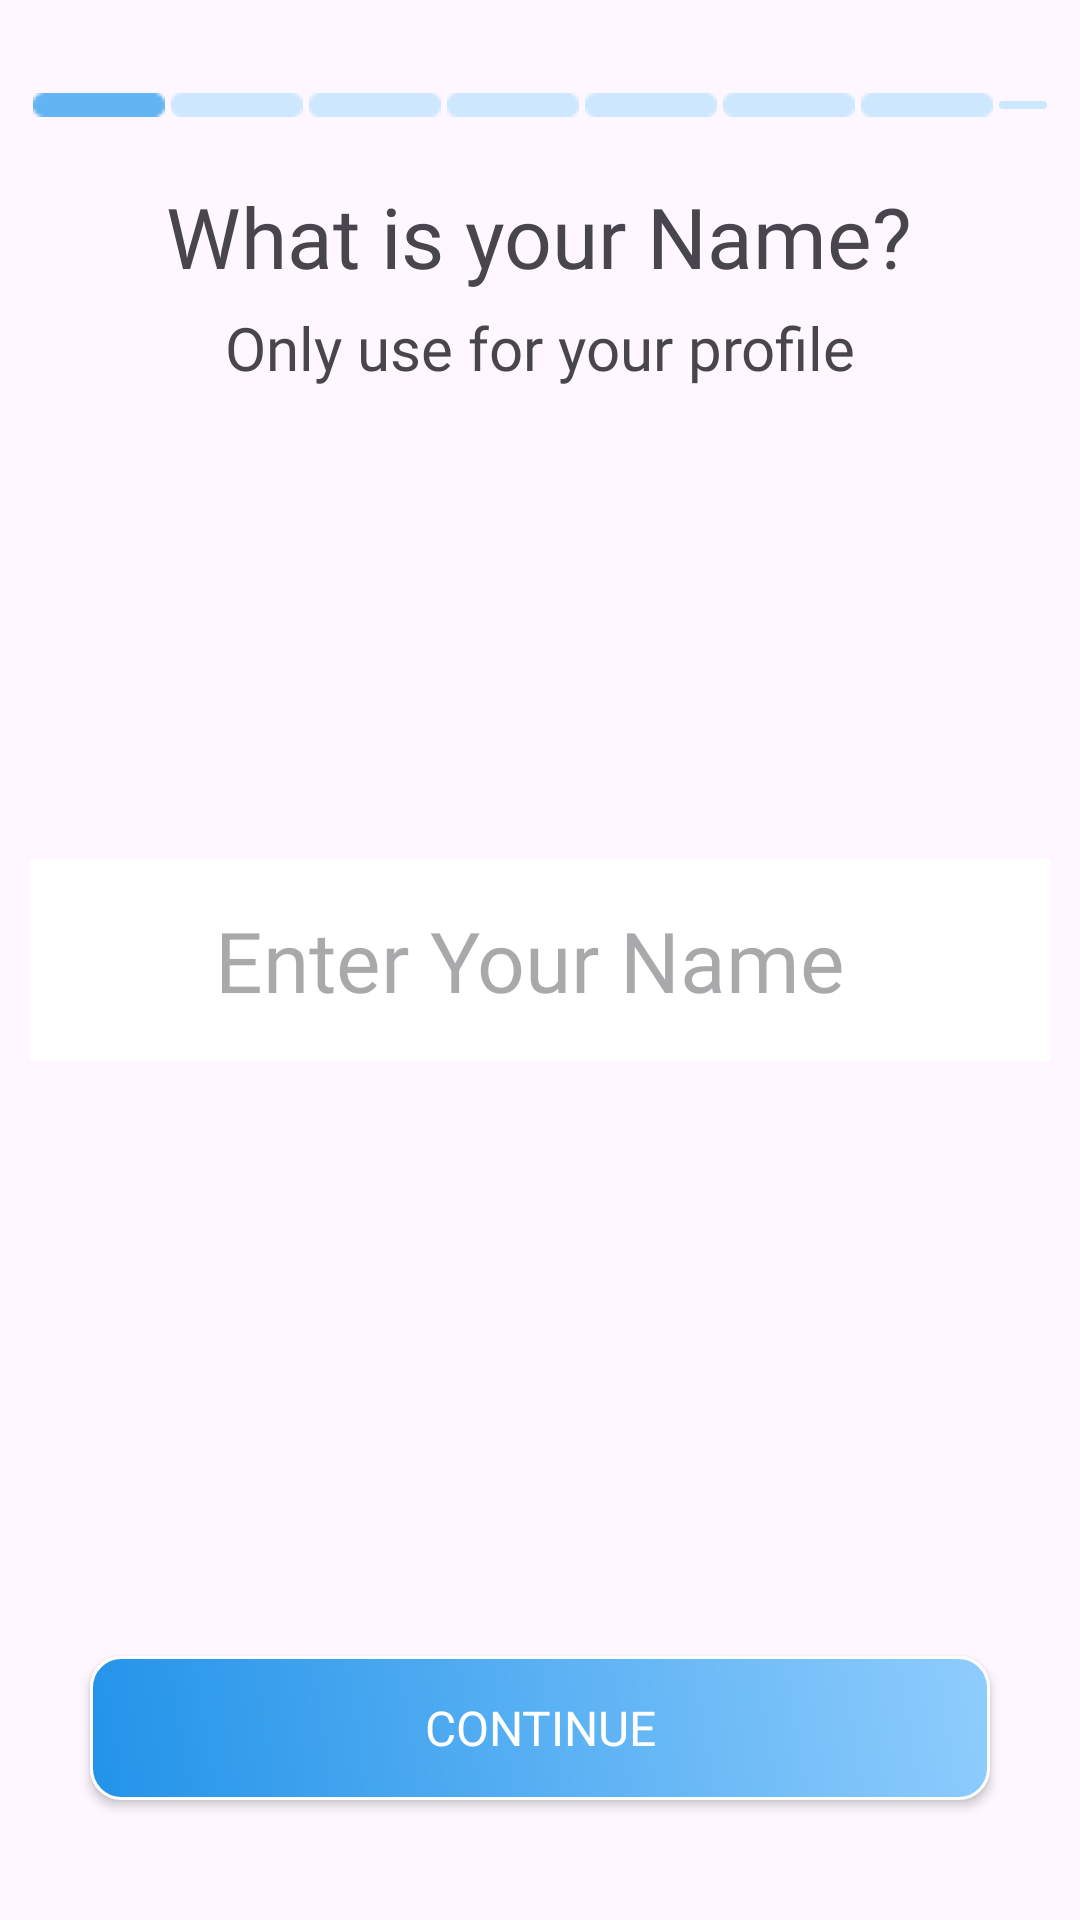

The Android layout XML behind this screen, and the referenced resources:
<!-- AndroidManifest.xml: application theme Theme.FlexFusionApp -->
<!-- res/layout/fragment_name.xml -->
<?xml version="1.0" encoding="utf-8"?>
<RelativeLayout xmlns:android="http://schemas.android.com/apk/res/android"
    android:layout_width="match_parent"
    android:layout_height="match_parent"
    android:padding="10dp">

    <LinearLayout
        android:id="@+id/lyt_img_levels"
        android:layout_width="wrap_content"
        android:layout_height="wrap_content"
        android:orientation="horizontal"
        android:layout_centerHorizontal="true"
        android:layout_marginTop="20dp">

        <ImageView
            android:layout_width="wrap_content"
            android:layout_height="wrap_content"
            android:src="@drawable/ic_level"
            android:layout_margin="1dp" />

        <ImageView
            android:layout_width="wrap_content"
            android:layout_height="wrap_content"
            android:src="@drawable/ic_level_number"
            android:layout_margin="1dp" />

        <ImageView
            android:layout_width="wrap_content"
            android:layout_height="wrap_content"
            android:src="@drawable/ic_level_number"
            android:layout_margin="1dp" />

        <ImageView
            android:layout_width="wrap_content"
            android:layout_height="wrap_content"
            android:src="@drawable/ic_level_number"
            android:layout_margin="1dp" />

        <ImageView
            android:layout_width="wrap_content"
            android:layout_height="wrap_content"
            android:src="@drawable/ic_level_number"
            android:layout_margin="1dp" />

        <ImageView
            android:layout_width="wrap_content"
            android:layout_height="wrap_content"
            android:layout_margin="1dp"
            android:src="@drawable/ic_level_number" />

        <ImageView
            android:layout_width="wrap_content"
            android:layout_height="wrap_content"
            android:src="@drawable/ic_level_number"
            android:layout_margin="1dp" />

        <ImageView
            android:layout_width="wrap_content"
            android:layout_height="wrap_content"
            android:layout_margin="1dp"
            android:src="@drawable/ic_level_number" />
    </LinearLayout>

    <TextView
        android:id="@+id/tv_name"
        android:layout_width="wrap_content"
        android:layout_height="wrap_content"
        android:text="What is your Name?"
        android:layout_below="@id/lyt_img_levels"
        android:layout_centerHorizontal="true"
        android:textSize="28sp"
        android:layout_marginTop="20dp"
        android:fontFamily="@font/roboto_medium" />


    <TextView
        android:id="@+id/tv_name_for_profile"
        android:layout_width="wrap_content"
        android:layout_height="wrap_content"
        android:text="Only use for your profile"
        android:layout_below="@id/tv_name"
        android:layout_centerHorizontal="true"
        android:textSize="20sp"
        android:layout_marginTop="5dp"
        android:fontFamily="@font/roboto" />

    <EditText
        android:id="@+id/et_name"
        android:layout_width="match_parent"
        android:layout_height="wrap_content"
        android:layout_centerInParent="true"
        android:layout_marginTop="30dp"
        android:background="@color/white"
        android:fontFamily="@font/roboto"
        android:hint="Enter Your Name "
        android:inputType="text"
        android:padding="15dp"
        android:textAlignment="center"
        android:textSize="28sp" />

    <androidx.appcompat.widget.AppCompatButton
        android:id="@+id/btn_continue"
        android:layout_width="match_parent"
        android:layout_height="wrap_content"
        android:text="Continue"
        android:textSize="16sp"
        android:layout_marginHorizontal="20dp"
        android:fontFamily="@font/roboto_medium"
        android:paddingVertical="12dp"
        android:layout_alignParentBottom="true"
        android:textColor="@color/white"
        android:layout_marginBottom="30dp"
        android:background="@drawable/custom_button"
        android:textAlignment="center" />

</RelativeLayout>
<!-- resources referenced by this layout -->
<resources>
  <color name="white">#FFFFFFFF</color>
  <!-- drawable custom_button (drawable) -->
  <?xml version="1.0" encoding="utf-8"?>
  <shape xmlns:android="http://schemas.android.com/apk/res/android">
  
      <gradient android:startColor="#8FCDFD" android:endColor="#2293E9"
          android:angle="225"
          android:type="linear">
  
      </gradient>
  
      <corners android:radius="10dp"/>
      <stroke android:width="1dp" android:color="@color/white"/>
  </shape>
  <!-- drawable ic_level: png bitmap (drawable, 199 bytes) -->
  <!-- drawable ic_level_number: png bitmap (drawable, 196 bytes) -->
  <style name="Theme.FlexFusionApp" parent="Base.Theme.FlexFusionApp" />
  <style name="Base.Theme.FlexFusionApp" parent="Theme.Material3.Light.NoActionBar">
          
           <item name="colorPrimary">#2293E9</item>
      </style>
</resources>
